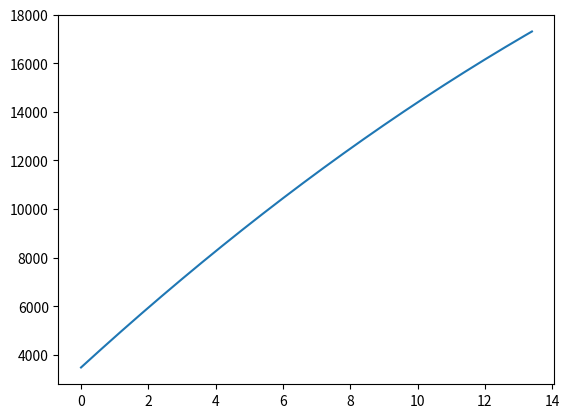

Python code for this plot:
import math
from matplotlib import pyplot as plt

Mdry = 25
V = 1268
Z = 3479
P = Mdry * V

t = 0
zOptimal = 10000
maxDeploy = 60/180 * math.pi
timeTotarget = 6
halftime = .5 * timeTotarget
density = .0752
dt = .1
newalt = (.5 * (V**2))/( 32.217)


def thetaFunct(t, halftime, maxDeploy):
    return 0
    #return -((maxDeploy / halftime) * abs(t - halftime)) + maxDeploy


base = math.pi * (6.17 ** 2) / 144
area = 16/144
deployAngle = thetaFunct(t, halftime, maxDeploy)
dragForce = (density) * V * (base + (area* math.sin(deployAngle)) )
pos = [Z]
vel = [V]
mom = [P]
time = [t]
dep = [deployAngle]
print("Time Since Burnout: ", time)
print("Altitude: ", pos)
print("Velocity: ", vel)
print("Momentum: ", mom)
print("Deployment Angle: ", dep)
print("Drag Force: ", dragForce)
error = 1
while error > .001:
    time.append(time[-1] + dt)
    deployAngle = thetaFunct(time[-1], halftime, maxDeploy)
    dragForce = (density) * vel[-1] * (base + (area * math.sin(deployAngle)))
    P = mom[-1] - (dragForce * dt)
    mom.append(P)
    V = (mom[-1]/Mdry) - (32.17405 * time[-1])
    Z = pos[-1] + (V * dt)
    t = time[-1] + dt
    pos.append(Z)
    vel.append(V)

    dep.append(deployAngle* 180/math.pi)
    print("Time Since Burnout: ", time)
    print("Altitude: ", pos)
    print("Velocity: ", vel)
    print("Momentum: ", mom)
    print("Deployment Angle (Degrees): ", dep)
    print("Drag Force: ", dragForce)
    newalt = (.5 * (V**2))/( 32.17405)
    error = (newalt - zOptimal)/zOptimal
    print(newalt)
    input()

print(dep)
print(time)
plt.plot(time, pos)

plt.show()
# plt.plot(vel, t)
